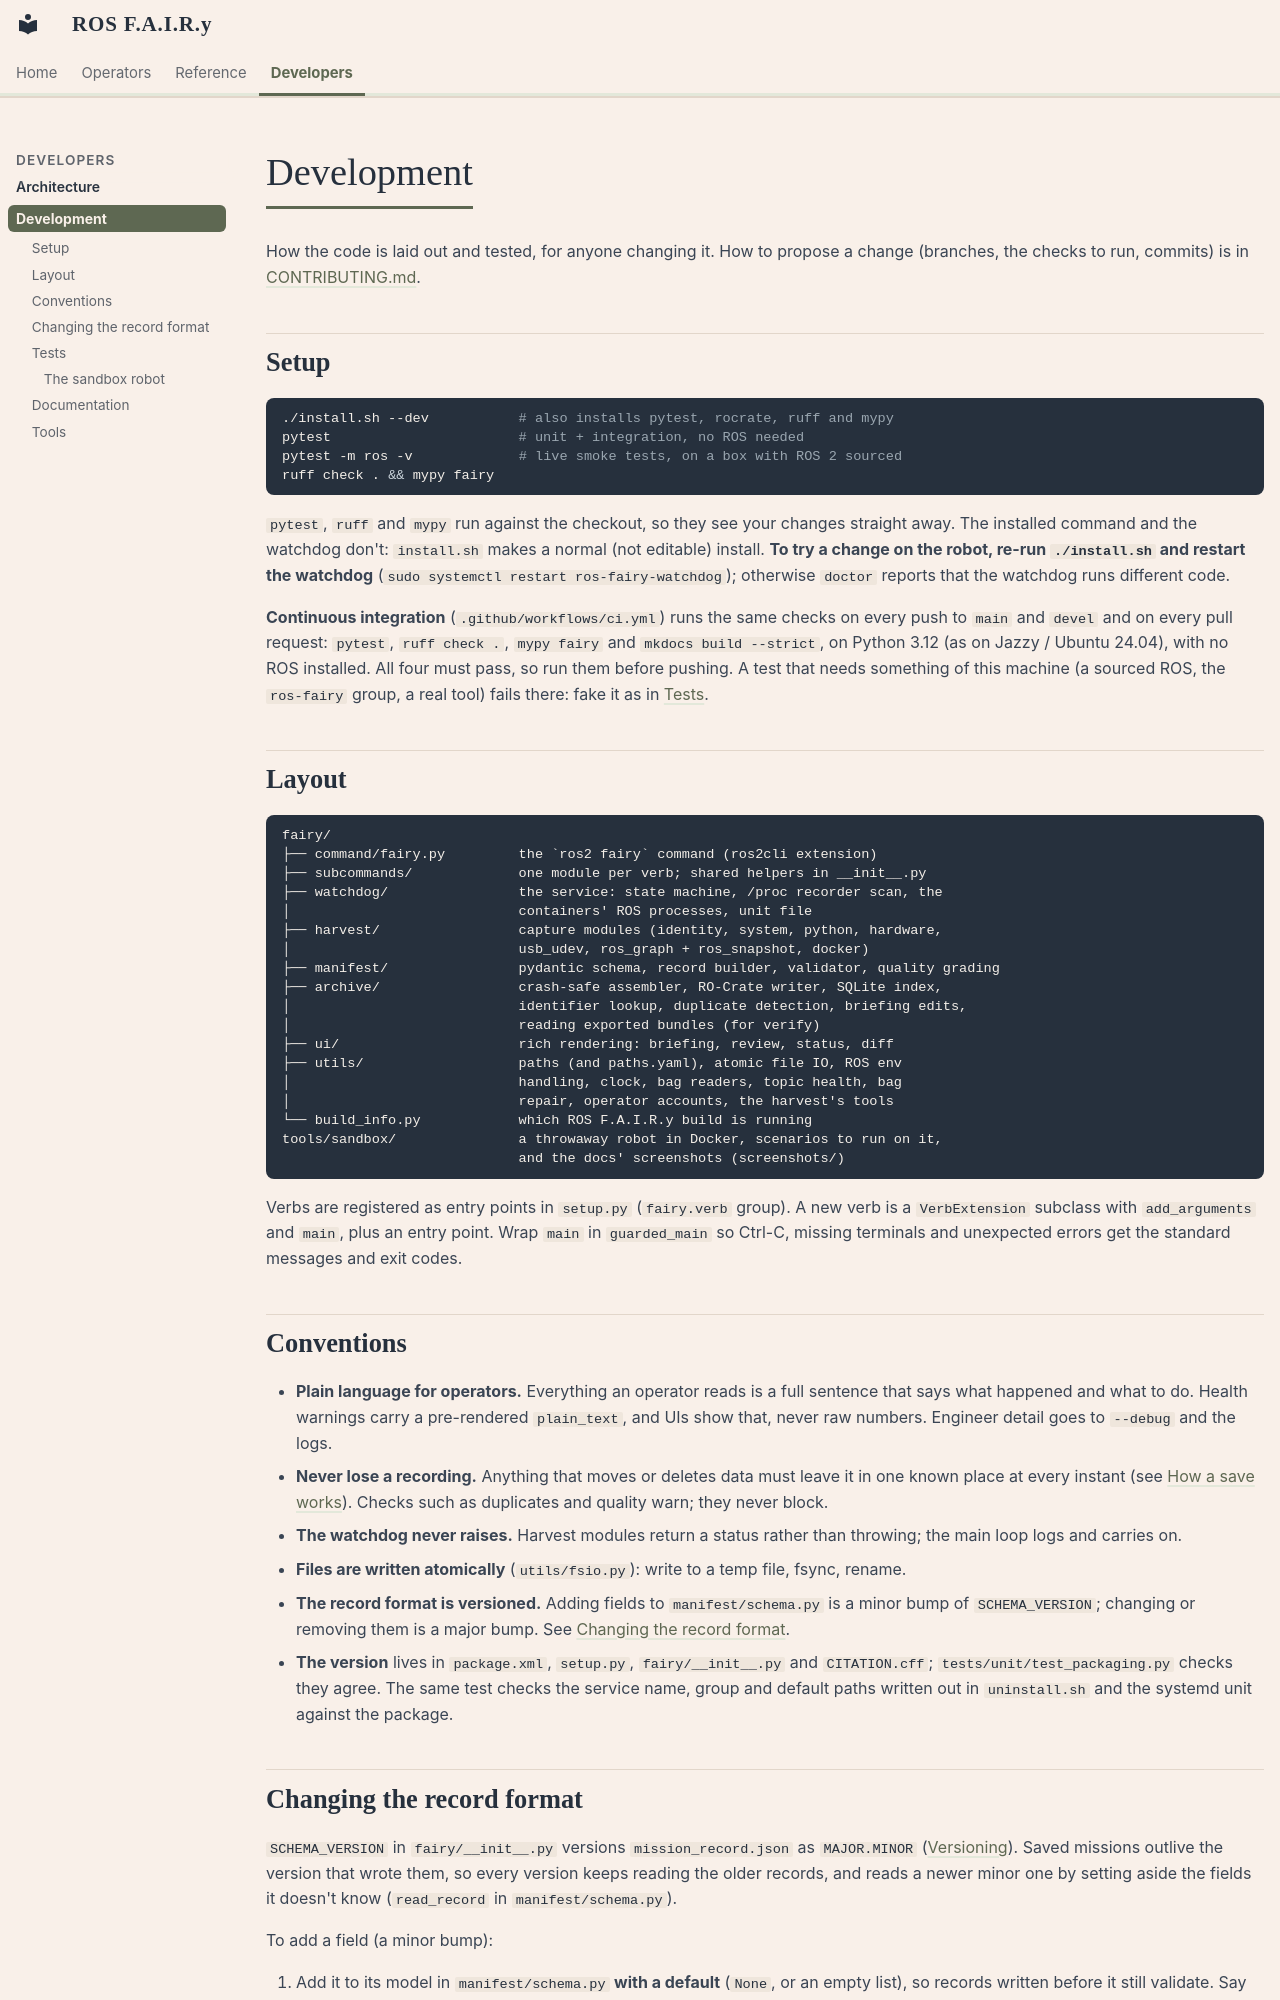

repository: mlisi1/ros_fairy · page: development/index.html · generator: mkdocs

# Development

How the code is laid out and tested, for anyone changing it. How to propose a
change (branches, the checks to run, commits) is in
[CONTRIBUTING.md](https://github.com/mlisi1/ros_fairy/blob/main/CONTRIBUTING.md).

## Setup

```bash
./install.sh --dev           # also installs pytest, rocrate, ruff and mypy
pytest                       # unit + integration, no ROS needed
pytest -m ros -v             # live smoke tests, on a box with ROS 2 sourced
ruff check . && mypy fairy
```

`pytest`, `ruff` and `mypy` run against the checkout, so they see your changes
straight away. The installed command and the watchdog don't: `install.sh`
makes a normal (not editable) install. **To try a change on the robot,
re-run `./install.sh` and restart the watchdog**
(`sudo systemctl restart ros-fairy-watchdog`); otherwise `doctor` reports that
the watchdog runs different code.

**Continuous integration** (`.github/workflows/ci.yml`) runs the same checks
on every push to `main` and `devel` and on every pull request: `pytest`,
`ruff check .`, `mypy fairy` and `mkdocs build --strict`, on Python 3.12
(as on Jazzy / Ubuntu 24.04), with no ROS installed. All four must pass, so
run them before pushing. A test that needs something of this machine (a
sourced ROS, the `ros-fairy` group, a real tool) fails there: fake it as
in [Tests](#tests).

## Layout

```
fairy/
├── command/fairy.py         the `ros2 fairy` command (ros2cli extension)
├── subcommands/             one module per verb; shared helpers in __init__.py
├── watchdog/                the service: state machine, /proc recorder scan, the
│                            containers' ROS processes, unit file
├── harvest/                 capture modules (identity, system, python, hardware,
│                            usb_udev, ros_graph + ros_snapshot, docker)
├── manifest/                pydantic schema, record builder, validator, quality grading
├── archive/                 crash-safe assembler, RO-Crate writer, SQLite index,
│                            identifier lookup, duplicate detection, briefing edits,
│                            reading exported bundles (for verify)
├── ui/                      rich rendering: briefing, review, status, diff
├── utils/                   paths (and paths.yaml), atomic file IO, ROS env
│                            handling, clock, bag readers, topic health, bag
│                            repair, operator accounts, the harvest's tools
└── build_info.py            which ROS F.A.I.R.y build is running
tools/sandbox/               a throwaway robot in Docker, scenarios to run on it,
                             and the docs' screenshots (screenshots/)
```

Verbs are registered as entry points in `setup.py` (`fairy.verb` group). A new
verb is a `VerbExtension` subclass with `add_arguments` and `main`, plus an
entry point. Wrap `main` in `guarded_main` so Ctrl-C, missing terminals and
unexpected errors get the standard messages and exit codes.

## Conventions

- **Plain language for operators.** Everything an operator reads is a full
  sentence that says what happened and what to do. Health warnings carry a
  pre-rendered `plain_text`, and UIs show that, never raw numbers. Engineer
  detail goes to `--debug` and the logs.
- **Never lose a recording.** Anything that moves or deletes data must leave it
  in one known place at every instant (see
  [How a save works](archive-format.md#how-a-save-works)). Checks such as
  duplicates and quality warn; they never block.
- **The watchdog never raises.** Harvest modules return a status rather than
  throwing; the main loop logs and carries on.
- **Files are written atomically** (`utils/fsio.py`): write to a temp file,
  fsync, rename.
- **The record format is versioned.** Adding fields to `manifest/schema.py`
  is a minor bump of `SCHEMA_VERSION`; changing or removing them is a major
  bump. See [Changing the record format](#changing-the-record-format).
- **The version** lives in `package.xml`, `setup.py`, `fairy/__init__.py`
  and `CITATION.cff`; `tests/unit/test_packaging.py` checks they agree.
  The same test checks the service name, group and default paths written out
  in `uninstall.sh` and the systemd unit against the package.
